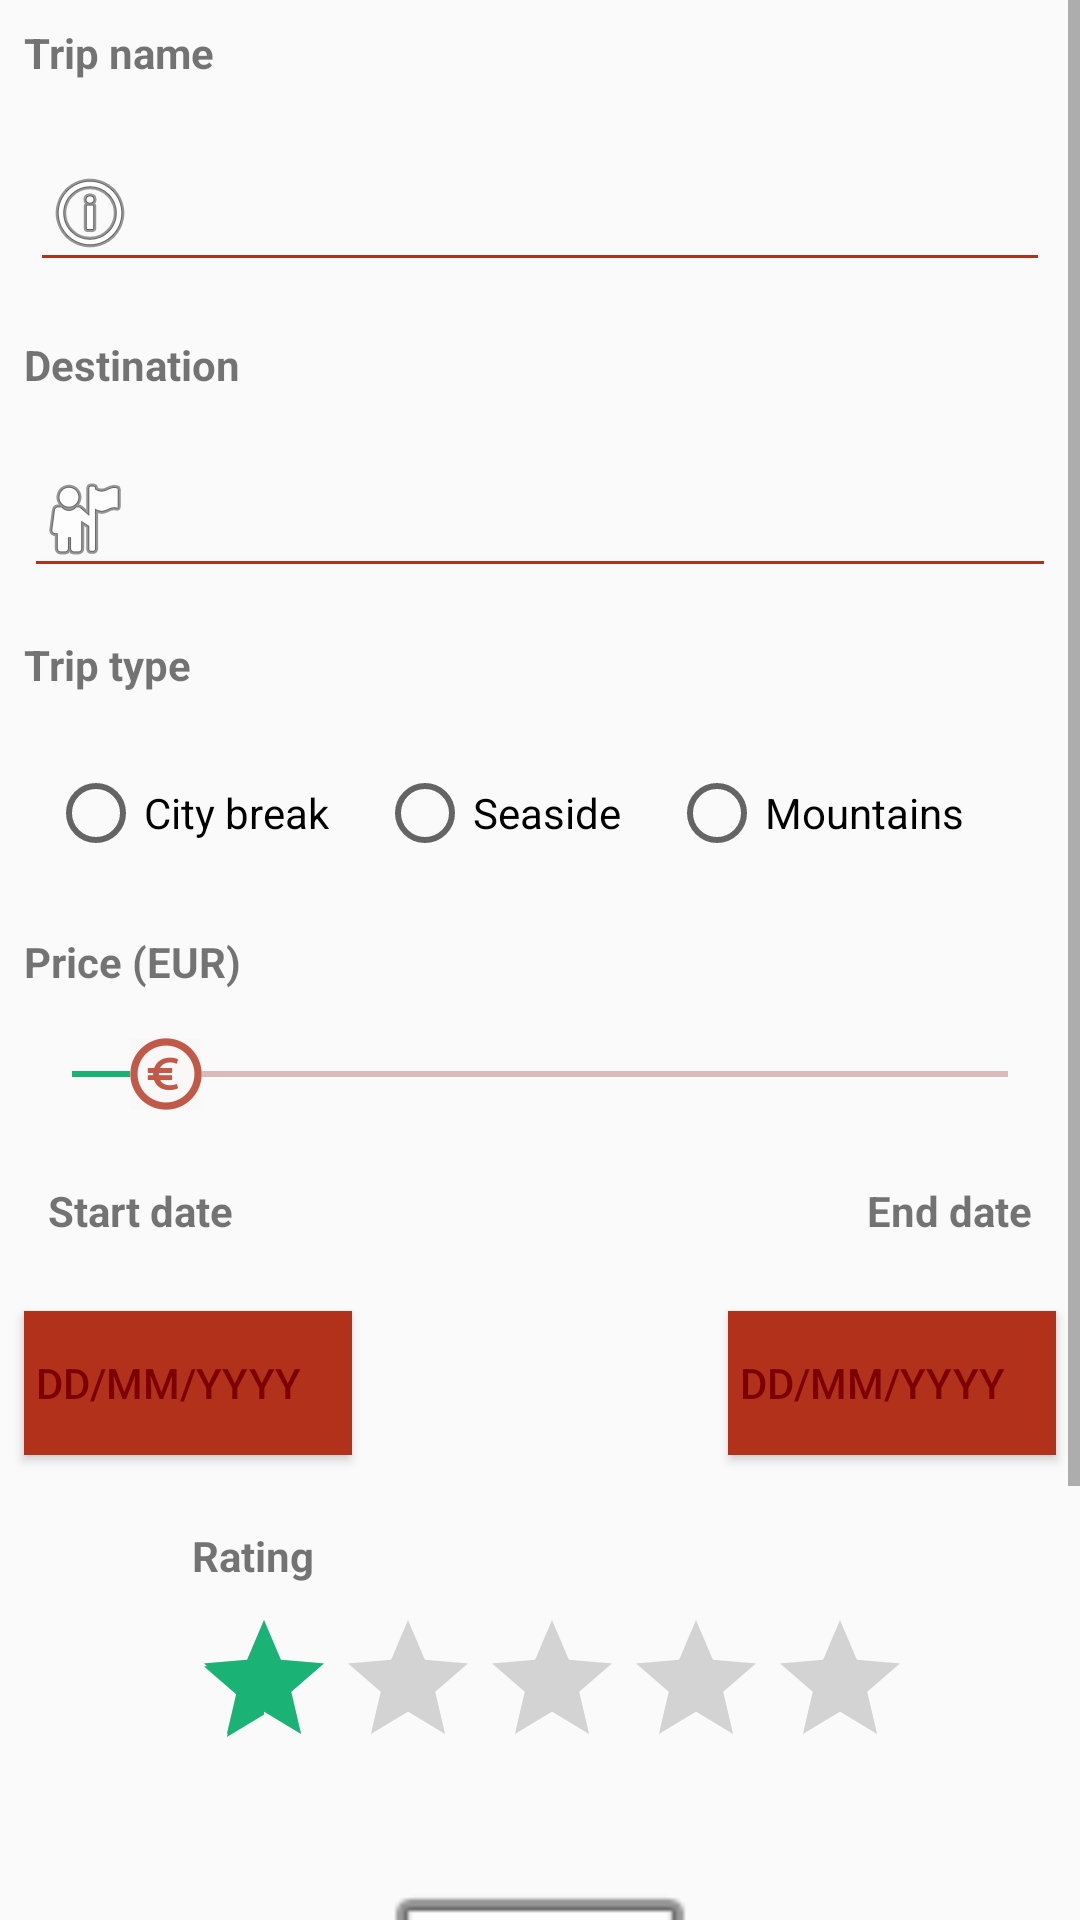

Reconstruct the res/layout file that produces this screen, plus the resources it refers to.
<!-- AndroidManifest.xml: application theme AppTheme -->
<!-- res/layout/activity_add_trip.xml -->
<?xml version="1.0" encoding="utf-8"?>
<ScrollView xmlns:android="http://schemas.android.com/apk/res/android"
    android:layout_width="match_parent"
    android:layout_height="match_parent"
    >
    <LinearLayout xmlns:android="http://schemas.android.com/apk/res/android"
        xmlns:app="http://schemas.android.com/apk/res-auto"
        xmlns:tools="http://schemas.android.com/tools"
        android:layout_width="match_parent"
        android:layout_height="match_parent"
        tools:context=".AddTripActivity"
        android:orientation="vertical">

        

        <TextView
            android:layout_width="match_parent"
            android:layout_height="wrap_content"
            android:text="@string/trip_name"
            android:layout_margin="8dp"
            android:textStyle="bold"/>

        <EditText
            android:layout_width="match_parent"
            android:layout_height="wrap_content"
            android:layout_margin="10dp"
            android:drawableLeft="@android:drawable/ic_menu_info_details"
            android:backgroundTint="@color/colorPrimary"
            android:inputType="textCapSentences"/>

        <TextView
            android:layout_width="match_parent"
            android:layout_height="wrap_content"
            android:text="@string/destination"
            android:layout_margin="8dp"
            android:textStyle="bold"/>

        <EditText
            android:layout_width="match_parent"
            android:layout_height="wrap_content"
            android:layout_margin="8dp"
            android:drawableLeft="@android:drawable/ic_menu_myplaces"
            android:backgroundTint="@color/colorPrimary"
            android:inputType="textCapSentences"/>

        <TextView
            android:layout_width="match_parent"
            android:layout_height="wrap_content"
            android:text="@string/trip_type"
            android:layout_margin="8dp"
            android:textStyle="bold"/>

        <RadioGroup
            android:id="@+id/trip_type_radio"
            android:layout_width="match_parent"
            android:layout_height="wrap_content"
            android:orientation="horizontal"
            android:layout_margin="8dp">

            <RadioButton
                android:layout_width="wrap_content"
                android:layout_height="wrap_content"
                android:text="@string/trip_type_option1"
                android:backgroundTint="@color/colorPrimaryDark"
                android:layout_margin="8dp"/>

            <RadioButton
                android:layout_width="wrap_content"
                android:layout_height="wrap_content"
                android:text="@string/trip_type_option2"
                android:backgroundTint="@color/colorPrimaryDark"
                android:layout_margin="8dp"/>

            <RadioButton
                android:layout_width="wrap_content"
                android:layout_height="wrap_content"
                android:text="@string/trip_type_option3"
                android:backgroundTint="@color/colorPrimaryDark"
                android:layout_margin="8dp"/>

        </RadioGroup>

        <TextView
            android:layout_width="match_parent"
            android:layout_height="wrap_content"
            android:text="@string/price_eur_label"
            android:layout_margin="8dp"
            android:textStyle="bold"/>

        <SeekBar
            android:layout_width="match_parent"
            android:layout_height="wrap_content"
            android:layout_margin="8dp"
            android:backgroundTint="@color/colorPrimary"
            android:progressBackgroundTint="@color/colorPrimaryDark"
            android:thumb="@drawable/euro_icon"
            android:progress="10"/>

        <LinearLayout
            android:layout_width="match_parent"
            android:layout_height="wrap_content"
            android:orientation="horizontal">

            <TextView
                android:layout_width="wrap_content"
                android:layout_height="wrap_content"
                android:text="@string/start_date"
                android:layout_margin="16dp"
                android:textStyle="bold"/>

            <TextView
                android:layout_width="match_parent"
                android:layout_height="wrap_content"
                android:text="@string/end_date"
                android:layout_margin="16dp"
                android:textStyle="bold"
                android:gravity="end"/>

        </LinearLayout>

        <LinearLayout
            android:layout_width="match_parent"
            android:layout_height="wrap_content"
            android:orientation="horizontal">

            <Button
                android:layout_width="0dp"
                android:layout_height="wrap_content"
                android:layout_weight="1"
                android:layout_margin="8dp"
                android:padding="4dp"
                android:hint="@string/date_hint"
                android:textColorHint="@color/colorPrimaryDark"
                android:background="@color/colorPrimary"
                android:textAlignment="textStart"/>

            <View
                android:layout_width="0dp"
                android:layout_height="wrap_content"
                android:layout_weight="1"
                ></View>

            <Button
                android:layout_width="0dp"
                android:layout_height="wrap_content"
                android:layout_weight="1"
                android:layout_margin="8dp"
                android:padding="4dp"
                android:hint="@string/date_hint"
                android:textColorHint="@color/colorPrimaryDark"
                android:background="@color/colorPrimary"
                android:textAlignment="textStart"/>

        </LinearLayout>

        <TextView
            android:layout_width="match_parent"
            android:layout_height="wrap_content"
            android:text="@string/rating_label"
            android:layout_marginLeft="@dimen/space_XL"
            android:layout_marginTop="@dimen/space_M"
            android:layout_marginBottom="@dimen/space_S"
            android:textStyle="bold"/>

        <RatingBar
            android:layout_width="wrap_content"
            android:layout_height="wrap_content"
            android:layout_marginLeft="@dimen/space_XL"
            android:layout_marginBottom="@dimen/space_M"
            android:backgroundTint="@color/colorPrimary"
            android:rating="1"/>

        <ImageView
            android:id="@+id/img_destination"
            android:layout_width="match_parent"
            android:layout_height="@dimen/space_XXL"
            android:layout_marginTop="@dimen/space_S"
            android:layout_marginLeft="@dimen/space_XL"
            android:layout_marginRight="@dimen/space_XL"
            android:layout_marginBottom="@dimen/space_XXS"
            android:src="@android:drawable/ic_menu_gallery"
            android:onClick="btnAddPicOnClick"/>

        <Button
            android:layout_width="match_parent"
            android:layout_height="wrap_content"
            android:layout_margin="@dimen/space_M"
            android:background="@color/colorPrimary"
            android:text="@string/save_label"
            android:onClick="btnSaveOnClick"/>



    </LinearLayout>
</ScrollView>
<!-- resources referenced by this layout -->
<resources>
  <color name="colorPrimary">#b2311a</color>
  <color name="colorPrimaryDark">#7b0000</color>
  <dimen name="space_M">16dp</dimen>
  <dimen name="space_S">8dp</dimen>
  <dimen name="space_XL">64dp</dimen>
  <dimen name="space_XXL">128dp</dimen>
  <dimen name="space_XXS">2dp</dimen>
  <!-- drawable euro_icon: png bitmap (drawable-hdpi, 1265 bytes) -->
  <string name="date_hint">DD/MM/YYYY</string>
  <string name="destination">Destination</string>
  <string name="end_date">End date</string>
  <string name="manage_trip">Manage Trip</string>
  <string name="price_eur_label">Price (EUR)</string>
  <string name="rating_label">Rating</string>
  <string name="save_label">Save</string>
  <string name="start_date">Start date</string>
  <string name="trip_name">Trip name</string>
  <string name="trip_type">Trip type</string>
  <string name="trip_type_option1">City break</string>
  <string name="trip_type_option2">Seaside</string>
  <string name="trip_type_option3">Mountains</string>
  <style name="AppTheme" parent="Base.Theme.AppCompat.Light.DarkActionBar">
          <item name="colorPrimary">@color/colorPrimary</item>
          <item name="colorPrimaryDark">@color/colorPrimaryDark</item>
          <item name="colorAccent">@color/colorAccent</item>
      </style>
  <color name="colorAccent">#1ab275</color>
</resources>
